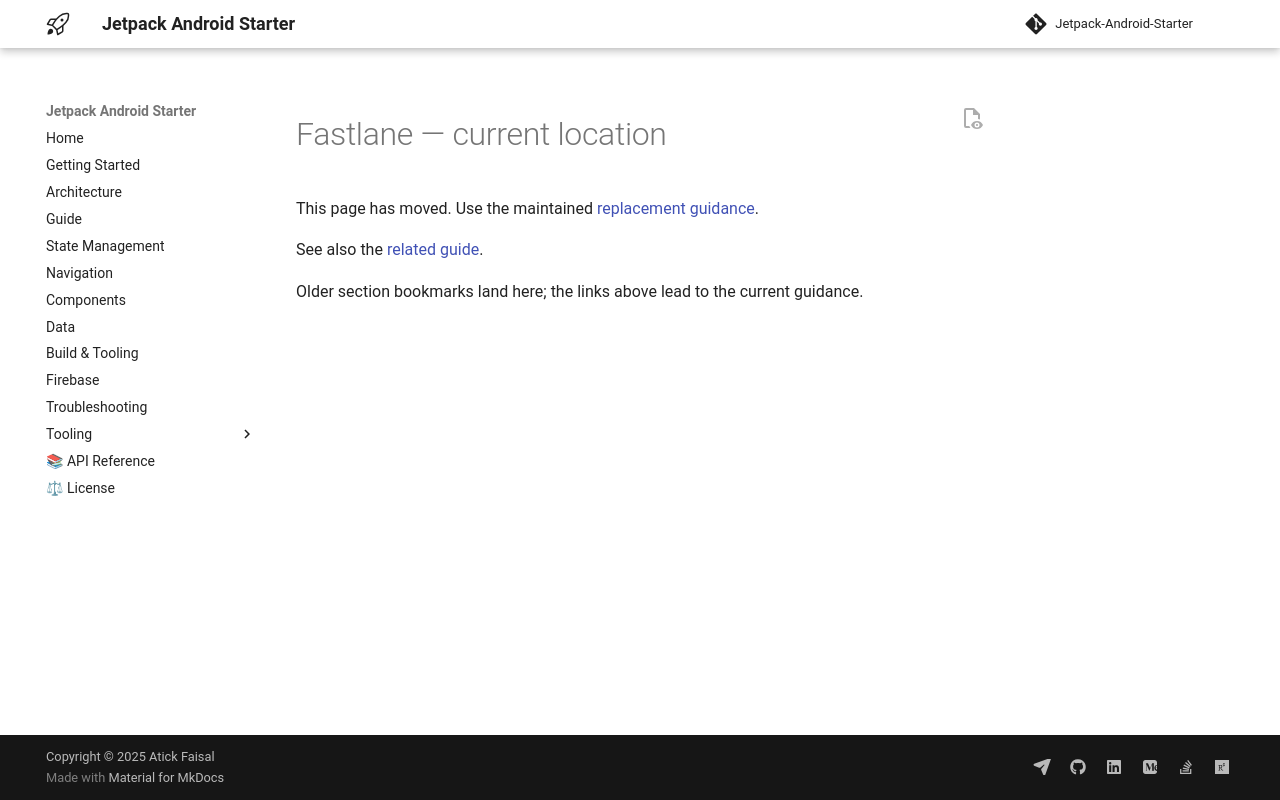

repository: atick-faisal/Jetpack-Android-Starter · page: fastlane/index.html · generator: mkdocs

<span id="fastlane-and-play-store-setup"></span>
<span id="summary"></span>
<span id="prerequisites"></span>
<span id="initial-setup"></span>
<span id="configure-fastlane-files"></span>
<span id="appfile-configuration"></span>
<span id="fastfile-configuration"></span>
<span id="metadata-management"></span>
<span id="deploying-updates"></span>
<span id="troubleshooting-common-issues"></span>
<span id="further-reading"></span>

# Fastlane — current location

This page has moved. Use the maintained [replacement guidance](build-and-tooling.md#play-access-and-bundler).

See also the [related guide](build-and-tooling.md#lanes-metadata-and-publication).

Older section bookmarks land here; the links above lead to the current guidance.
